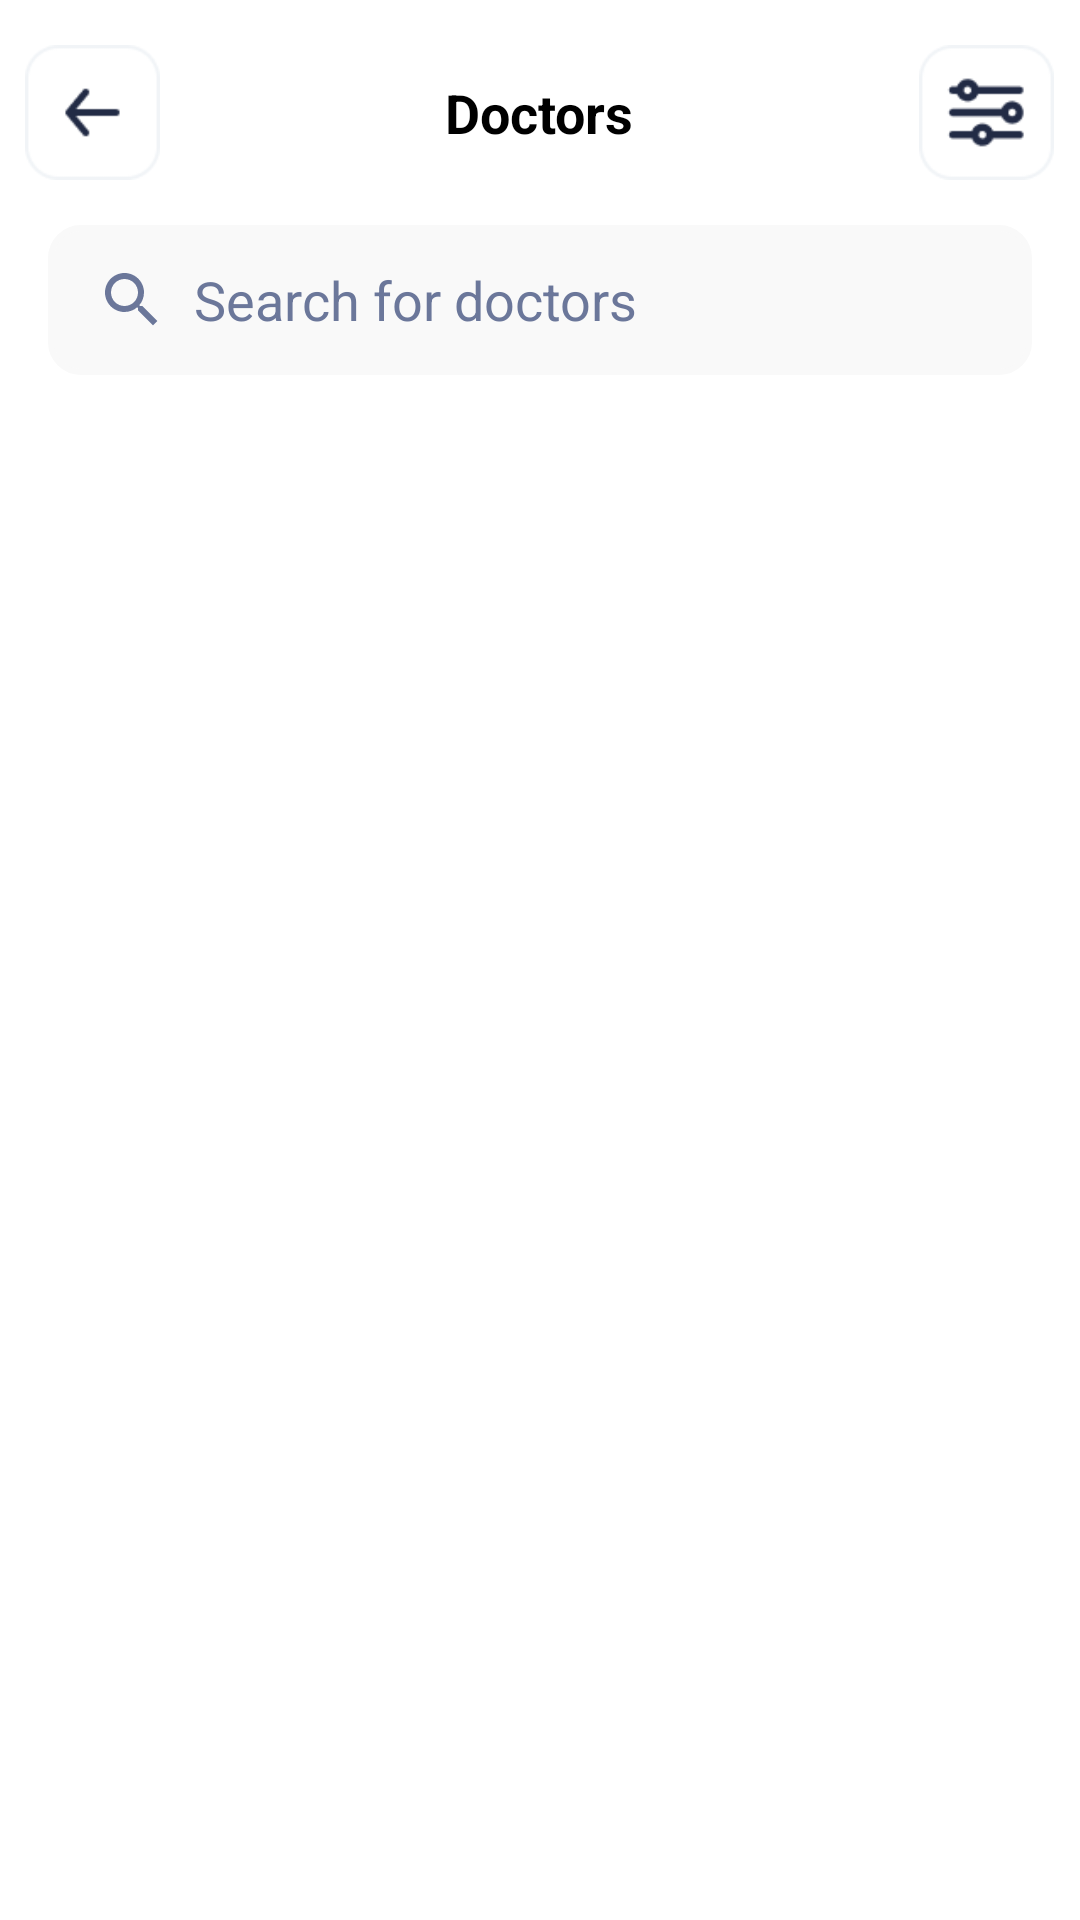

Android layout source for this screen:
<!-- AndroidManifest.xml: application theme Theme.PKB2021 -->
<!-- res/layout/activity_doctors.xml -->
<?xml version="1.0" encoding="utf-8"?>
<androidx.constraintlayout.widget.ConstraintLayout xmlns:android="http://schemas.android.com/apk/res/android"
    xmlns:app="http://schemas.android.com/apk/res-auto"
    xmlns:tools="http://schemas.android.com/tools"
    android:layout_width="match_parent"
    android:layout_height="match_parent"
    android:background="#ffffff">


        <RelativeLayout
            android:id="@+id/relativeLayout"
            android:layout_width="match_parent"
            android:layout_height="75dp"
            app:layout_constraintStart_toStartOf="parent"
            app:layout_constraintTop_toTopOf="parent">

            <ImageView
                android:id="@+id/back"
                android:layout_width="45dp"
                android:layout_height="45dp"
                android:layout_centerVertical="true"
                android:layout_marginRight="95dp"
                android:layout_toStartOf="@+id/title"
                android:background="@drawable/back" />

            <TextView
                android:id="@+id/title"
                android:layout_width="wrap_content"
                android:layout_height="wrap_content"
                android:layout_centerInParent="true"
                android:text="Doctors"
                android:textColor="#000000"
                android:textSize="18sp"
                android:textStyle="bold" />

            <ImageView
                android:id="@+id/filters"
                android:layout_width="45dp"
                android:layout_height="45dp"
                android:layout_centerVertical="true"
                android:layout_marginLeft="95dp"
                android:layout_toEndOf="@+id/title"
                android:src="@drawable/filter" />

        </RelativeLayout>

        <LinearLayout
            android:visibility="gone"
            android:id="@+id/list_filter"
            android:layout_width="match_parent"
            android:layout_height="wrap_content"
            android:padding="20dp"
            app:layout_constraintBottom_toTopOf="@+id/item_search"
            app:layout_constraintTop_toBottomOf="@+id/relativeLayout"
            app:layout_constraintVertical_bias="0.16"
            android:orientation="vertical">

            <TextView
                android:layout_width="wrap_content"
                android:layout_height="wrap_content"
                android:text="Speciality Filters :"
                android:textSize="15dp">
            </TextView>

            <LinearLayout
                android:layout_width="match_parent"
                android:layout_height="wrap_content"
                android:orientation="vertical"
                android:id="@+id/doctors">

                <CheckBox
                    android:layout_width="wrap_content"
                    android:id="@+id/one"
                    android:layout_height="50dp"
                    android:text="Dentistry">

                </CheckBox>
                <CheckBox
                    android:layout_width="wrap_content"
                    android:id="@+id/two"
                    android:layout_height="50dp"
                    android:text="Neurology">

                </CheckBox>
                <CheckBox
                    android:layout_width="wrap_content"
                    android:id="@+id/three"
                    android:layout_height="50dp"
                    android:text="Genetics">
                </CheckBox>
                <CheckBox
                    android:layout_width="wrap_content"
                    android:id="@+id/four"
                    android:layout_height="50dp"
                    android:text="Surgery">
                </CheckBox>
            </LinearLayout>
            <LinearLayout
                android:layout_width="match_parent"
                android:layout_height="wrap_content"
                android:orientation="vertical"
                android:gravity="right">

                <TextView
                    android:id="@+id/btnsend"
                    android:layout_width="wrap_content"
                    android:layout_height="wrap_content"
                    android:background="@drawable/rounded_white"
                    android:paddingHorizontal="25dp"
                    android:paddingVertical="14dp"
                    android:text="Set Filter"
                    android:textColor="#ffffff"
                    android:textSize="20dp" />
            </LinearLayout>
        </LinearLayout>

    <EditText
        android:id="@+id/item_search"
        android:layout_width="match_parent"
        android:layout_height="50dp"
        android:layout_marginStart="16dp"
        android:layout_marginEnd="16dp"
        android:layout_marginBottom="16dp"
        android:background="@drawable/rounded_grey"
        android:drawableStart="@drawable/search"
        android:hint="  Search for doctors"
        android:iconifiedByDefault="false"
        android:inputType="text"
        android:paddingLeft="16dp"
        android:queryHint="Search for doctors"
        android:textColorHint="#6B779A"
        android:title="Cari"
        app:actionViewClass="androidx.appcompat.widget.SearchView"
        app:layout_constraintBottom_toTopOf="@id/gridView1"
        app:layout_constraintEnd_toEndOf="parent"
        app:layout_constraintHorizontal_bias="0.0"
        app:layout_constraintStart_toStartOf="parent"
        app:layout_constraintTop_toBottomOf="@+id/list_filter"
        app:layout_constraintVertical_bias="1.0"
        app:showAsAction="always|collapseActionView" />

    <LinearLayout
        android:id="@+id/gridView1"
        android:layout_width="match_parent"
        android:layout_height="0dp"
        android:layout_marginTop="15dp"
        android:orientation="vertical"
        app:layout_constraintBottom_toBottomOf="parent"
        app:layout_constraintTop_toBottomOf="@+id/item_search">

        <GridView
            android:id="@+id/gridView"
            android:layout_width="match_parent"
            android:layout_height="match_parent"
            android:gravity="center"
            android:horizontalSpacing="-20dp"
            android:listSelector="@android:color/transparent"
            android:numColumns="2"
            app:layout_constraintVertical_bias="1.0"
            tools:layout_editor_absoluteX="0dp" />

    </LinearLayout>
</androidx.constraintlayout.widget.ConstraintLayout>
<!-- resources referenced by this layout -->
<resources>
  <!-- drawable back: png bitmap (drawable, 1753 bytes) -->
  <!-- drawable filter: png bitmap (drawable, 2348 bytes) -->
  <!-- drawable rounded_grey (drawable) -->
  <?xml version="1.0" encoding="utf-8"?>
  <shape xmlns:android="http://schemas.android.com/apk/res/android" >
  
      <corners android:topRightRadius="10dp"
          android:topLeftRadius="10dp"
          android:bottomLeftRadius="10dp"
          android:bottomRightRadius="10dp"/>
      <stroke
          android:width="2dp"
          android:color="#f9f9f9" />
  
      <solid android:color="#f9f9f9" />
  </shape>
  <!-- drawable rounded_white (drawable) -->
  <?xml version="1.0" encoding="utf-8"?>
  <shape xmlns:android="http://schemas.android.com/apk/res/android" >
      <stroke
          android:width="2dp"
          android:color="#ffffff" />
  
      <solid android:color="#2F80ED" />
  
      <padding
          android:left="1dp"
          android:right="1dp"
          android:bottom="1dp"
          android:top="1dp" />
  
      <corners android:radius="5dp" />
  </shape>
  <!-- drawable search (drawable) -->
  <vector android:height="24dp" android:tint="#6B779A"
      android:viewportHeight="24" android:viewportWidth="24"
      android:width="24dp" xmlns:android="http://schemas.android.com/apk/res/android">
      <path android:fillColor="@android:color/white" android:pathData="M15.5,14h-0.79l-0.28,-0.27C15.41,12.59 16,11.11 16,9.5 16,5.91 13.09,3 9.5,3S3,5.91 3,9.5 5.91,16 9.5,16c1.61,0 3.09,-0.59 4.23,-1.57l0.27,0.28v0.79l5,4.99L20.49,19l-4.99,-5zM9.5,14C7.01,14 5,11.99 5,9.5S7.01,5 9.5,5 14,7.01 14,9.5 11.99,14 9.5,14z"/>
  </vector>
  <style name="Theme.PKB2021" parent="Theme.MaterialComponents.DayNight.DarkActionBar">
          
          <item name="colorPrimary">@color/purple_500</item>
          <item name="colorPrimaryVariant">@color/purple_700</item>
          <item name="colorOnPrimary">@color/white</item>
          
          <item name="colorSecondary">@color/teal_200</item>
          <item name="colorSecondaryVariant">@color/teal_700</item>
          <item name="colorOnSecondary">@color/black</item>
          
          <item name="android:statusBarColor" tools:targetApi="l">?attr/colorPrimaryVariant</item>
          
      </style>
  <!-- not gathered from this repository: default colours our renderer supplied (Android Studio template values) -->
  <color name="purple_500">#FF6200EE</color>
  <color name="purple_700">#FF3700B3</color>
  <color name="teal_200">#FF03DAC5</color>
  <color name="teal_700">#FF018786</color>
  <color name="black">#FF000000</color>
  <color name="white">#FFFFFFFF</color>
</resources>
